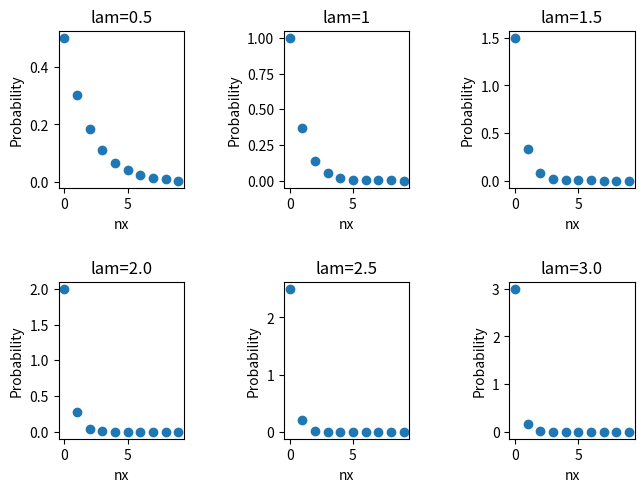

This chart was generated by the following Python code:
import numpy as np
import math
import scipy.special
import matplotlib.pyplot as plt

def exp_dist(nx, lam): 
    nz = []
    for i in range(len(nx)): 
        nz.append(-lam * i)
    pq = np.zeros(len(nx))
    pq = np.array(nz)
    prob_density = lam * np.exp(pq) 
    return prob_density

lam = 0.5
nx = np.arange(0, 10, 1) 
# print(nx)

result = exp_dist(nx, lam) 
# print(result)

fig, axs = plt.subplots(2, 3)
axs[0, 0].set_title('lam=0.5') 
axs[0, 0].scatter(nx, result) 
axs[0, 0].set_xlabel('nx')
axs[0, 0].set_ylabel('Probability')

lam = 1.0
result = exp_dist(nx, lam)
axs[0, 1].set_title('lam=1')
axs[0, 1].scatter(nx, result) 
axs[0, 1].set_xlabel('nx')
axs[0, 1].set_ylabel('Probability')

lam = 1.5
result = exp_dist(nx, lam) 
axs[0, 2].set_title('lam=1.5')
axs[0, 2].scatter(nx, result) 
axs[0, 2].set_xlabel('nx')
axs[0, 2].set_ylabel('Probability')

lam = 2.0
result = exp_dist(nx, lam)
axs[1, 0].set_title('lam=2.0') 
axs[1, 0].scatter(nx, result)
axs[1, 0].set_xlabel('nx')
axs[1, 0].set_ylabel('Probability')

lam = 2.5
result = exp_dist(nx, lam)
axs[1, 1].set_title('lam=2.5') 
axs[1, 1].scatter(nx, result)
axs[1, 1].set_xlabel('nx')
axs[1, 1].set_ylabel('Probability')

lam = 3.0
result = exp_dist(nx, lam)
axs[1, 2].set_title('lam=3.0') 
axs[1, 2].scatter(nx, result) 
axs[1, 2].set_xlabel('nx')
axs[1, 2].set_ylabel('Probability')
fig.subplots_adjust(left=0.08, right=0.98, bottom=0.05, top=0.9, hspace=0.6, wspace=0.8)
plt.show()